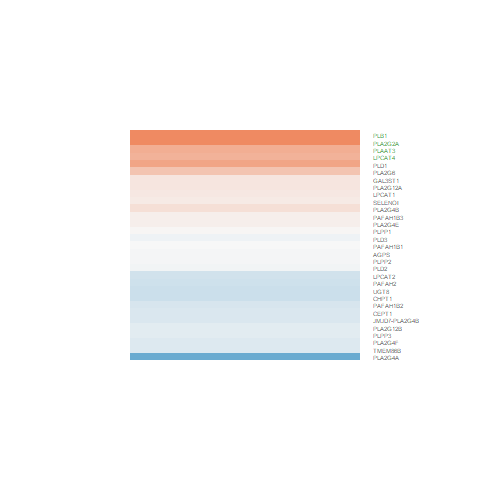

The file beside this chart, header and first rows:
logFC, AveExpr, t, P.Value, adj.P.Val, B
1.661, 1.878, 5.936, 3.84498074460753e-06, 0.0003827, 4.431
-0.2838, 3.433, -2.02, 0.05457, 0.3418, -4.789
-0.1481, 5.572, -1.083, 0.2895, 0.6952, -6.355
-0.1995, 4.977, -1.092, 0.2857, 0.6924, -6.31
-0.9601, 0.188, -1.881, 0.07208, 0.3926, -4.264
0.1182, 7.736, 0.6538, 0.5194, 0.84, -6.781
1.709, 3.181, 10.21, 2.92864734967656e-10, 1.63700122818652e-07, 13.57
-0.01488, 6.724, -0.0911, 0.9282, 0.9809, -6.989
0.7434, 2.558, 3.11, 0.004736, 0.08939, -2.452
0.1594, 4.351, 1.18, 0.2494, 0.659, -6.17
-0.3071, 6.176, -2.185, 0.03883, 0.2892, -4.729
0.1366, 5.846, 1.013, 0.3209, 0.7226, -6.452
0.03051, 5.797, 0.1703, 0.8662, 0.9644, -6.947
-0.1464, 2.106, -0.393, 0.6978, 0.9113, -6.366
0.6616, 4.715, 3.99, 0.0005322, 0.02009, -0.6132
-0.2216, 8.062, -1.528, 0.1394, 0.5242, -5.846
-0.313, 5.256, -1.742, 0.09426, 0.446, -5.451
0.6126, 3.652, 4.03, 0.0004813, 0.01875, -0.4406
-0.2098, 1.837, -0.5118, 0.6134, 0.8804, -6.291
0.2211, -1.345, 0.3549, 0.7258, 0.9195, -5.657
0.07266, 1.536, 0.2286, 0.8211, 0.9525, -6.272
-0.1807, 3.253, -0.9588, 0.3472, 0.7394, -6.238
-0.2642, 5.263, -1.851, 0.07645, 0.4049, -5.277
-0.004009, 7.749, -0.03588, 0.9717, 0.9923, -6.999
-0.03105, 4.122, -0.1774, 0.8607, 0.9614, -6.825
-0.02297, 5.591, -0.1371, 0.8921, 0.9715, -6.945
-0.07015, 5.611, -0.4387, 0.6648, 0.8994, -6.859
0.07693, 5.472, 0.4265, 0.6735, 0.9023, -6.854
-0.1822, 0.3013, -0.4414, 0.6628, 0.8985, -5.901
0.1691, 3.701, 0.4999, 0.6216, 0.8843, -6.662
0.46, 2.165, 1.263, 0.2185, 0.6256, -5.749
